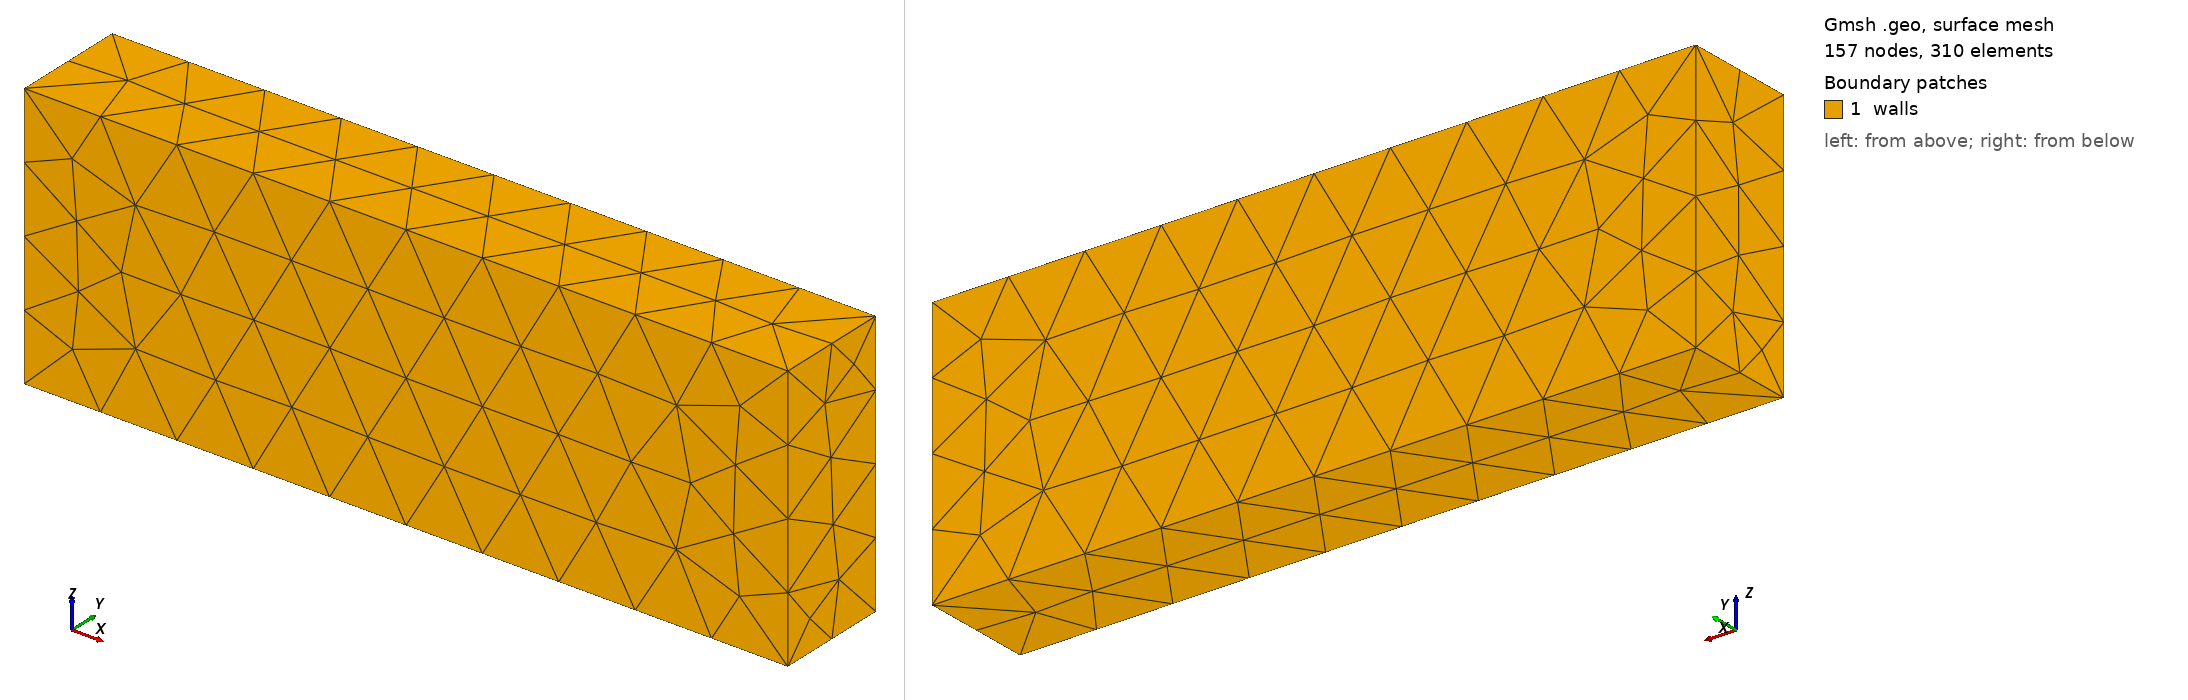

Gmsh geometry script, surface-meshed: 157 nodes, 310 surface elements. Boundary patches (legend numbers): 1 walls. Left view from above one corner, right view from below the opposite corner. Legend entries are the model's physical surfaces. The drawing asked Gmsh for element sizes between 1% and 20% of the model's largest extent; the script's own settings can give other sizes.

=== slab.geo (drawn) ===
// Niederer et al. (2011) slab as an unstructured tetrahedral mesh.
//
// Geometry is identical to the structured-hex verification case
// (../NiedererEtAl2011verification/system/blockMeshDict): a
// 20 x 3 x 7 mm slab, fibres along the long (x) axis. The only difference
// between this case and the hex one is HOW the mesh is built -- here gmsh
// generates near-uniform isotropic tets at characteristic length lc,
// converted with gmshToFoam. Everything downstream (conductivity, stimulus,
// ionic model, schemes, probes, reference activation times) is reused
// unchanged.
//
// The characteristic length placeholder 0.0001 is substituted by
// run_tet_sweep.sh (lc = the nominal dx in metres) to build the refinement
// ladder {0.5, 0.2, 0.1} mm, mirroring the published Niederer dx sweep.
//
// The box is built directly in METRES: gmshToFoam imports coordinates
// verbatim (no scale factor is applied), and cardiacFoam works in SI, so the
// hex case's blockMesh "scale 0.001" is folded into the dimensions here.
//
// A single physical surface ("walls") wraps all six faces. cardiacFoam
// creates Vm with a uniform zeroGradient (no-flux) boundary regardless of
// patch name -- the same insulated-slab boundary condition the hex case and
// the benchmark use -- so one patch is sufficient.

SetFactory("OpenCASCADE");

lc = 0.0001;

// 20 mm (x, fibre axis) x 3 mm (y) x 7 mm (z)
Box(1) = {0, 0, 0, 0.020, 0.003, 0.007};

Physical Volume("internal") = {1};
Physical Surface("walls") = {1, 2, 3, 4, 5, 6};

Mesh.MeshSizeMin = lc;
Mesh.MeshSizeMax = lc;
Mesh.Algorithm3D = 1;      // Delaunay: near-uniform, isotropic tets
Mesh.Optimize = 1;
Mesh.MshFileVersion = 2.2; // gmshToFoam requires the legacy msh2 format
